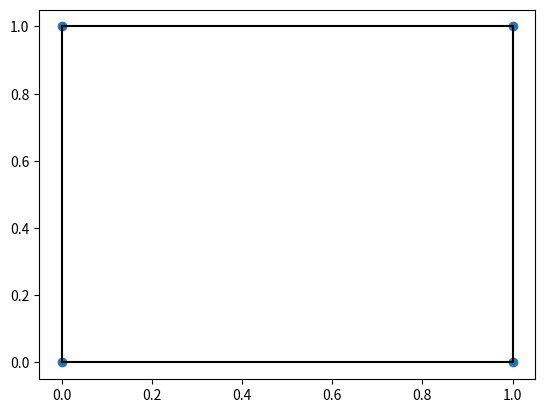

Recreate this plot in Python.
# from math import gcd
# from functools import reduce
from scipy.spatial import ConvexHull, convex_hull_plot_2d
# from itertools import combinations
# from scipy import stats

# import csv
import numpy as np
import matplotlib.pyplot as plt

def process(l):
    assert len(l) > 0
    if type(l[0]) == int:
        l = [[e] for e in l]
    return np.array(l)

def deprocess(l):
    d = np.shape(l)[1]
    if d == 1:
        return sorted([e for e in l])
    return sorted([tuple(e) for e in l])

def sum_sets(set1, set2):
    assert np.shape(set1)[1] == np.shape(set2)[1]
    return np.unique(np.array([np.add(e1, e2) for e1 in set1 for e2 in set2]), axis=0)

def single_sumset(A, max_iterations=10, plot=False):
    m, b, c, nA, k =  run_exps(process(A), max_iterations)
    print(f'p(x) = {m}x^2 + {b}x + {c}  for all k >= {k}')
    if plot:
        hull = ConvexHull(nA)
        points = np.array(nA)
        plt.plot(points[:,0], points[:,1], 'o')
        for simplex in hull.simplices:
            plt.plot(points[simplex, 0], points[simplex, 1], 'k-')
        plt.show()

def volume_of_convex_hull(points):
    if np.shape(points)[1] == 1:
        return max(points)[0]
    return ConvexHull(points).volume

def run_exps(curr_set, max_iterations):
    m = volume_of_convex_hull(curr_set)
    n_set = np.copy(curr_set)
    last_three = [np.copy(n_set)]
    lengths_arry = [len(n_set)]
    k = None
    for i in range(max_iterations):
        n_set = sum_sets(n_set, curr_set)
        if i >= 3:
            diff1 = lengths_arry[i-2] - lengths_arry[i-3]
            diff2 = lengths_arry[i-1] - lengths_arry[i-2]
            diff3 = lengths_arry[i] - lengths_arry[i-1]
            if diff2 - diff1 == diff3 - diff2 == 2*m:
                k = i-3
                break
            last_three.pop(0)
            last_three.append(n_set)
        else:
            last_three.append(n_set)
        lengths_arry.append(len(n_set))

    
    assert k is not None
    # Calculate b and c
    b = (lengths_arry[k+1] - lengths_arry[k]) - (m*((2*(k+1))+1))
    c = lengths_arry[k] - (m*((k+1)**2)) - (b*(k+1))
                
    return m, b, c, deprocess(last_three[0]), k+1 

# single_sumset([(0,0), (0,3), (3,4), (5,17)], max_iterations=50, plot=True)
single_sumset([(0,0), (1,0), (0,1), (1,1)], max_iterations=50, plot=True)